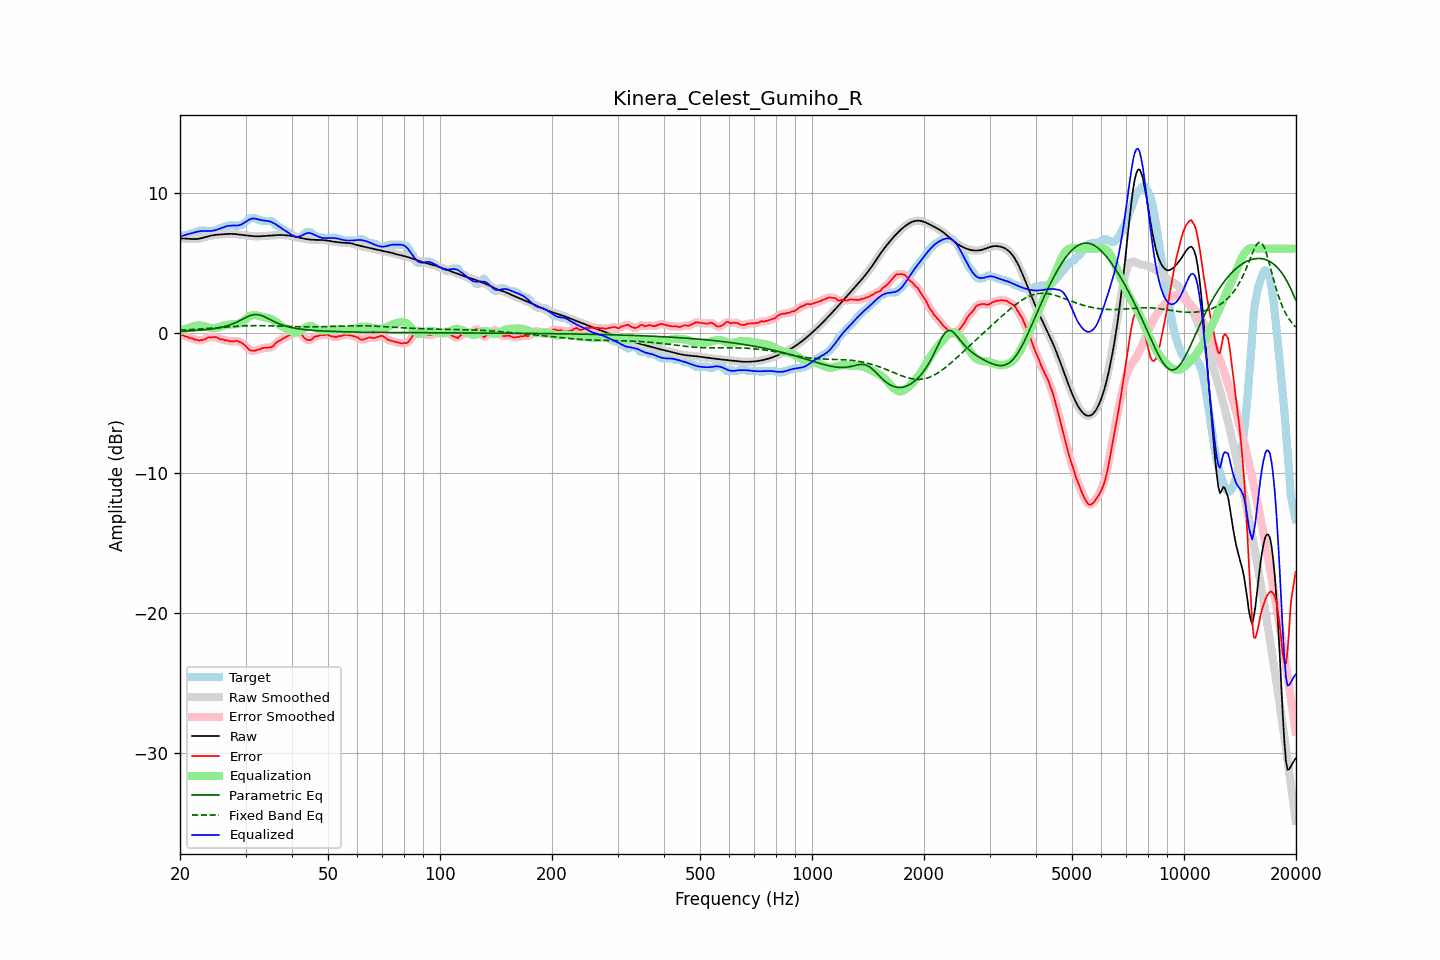

Values plotted in this chart, from the file beside it:
frequency, raw, error, smoothed, error_smoothed, equalization, parametric_eq, fixed_band_eq, equalized_raw, equalized_smoothed, target
20.00, 6.73, -0.15, 6.73, -0.14, 0.11, 0.10, 0.18, 6.84, 6.84, 6.87
20.20, 6.73, -0.15, 6.73, -0.16, 0.16, 0.10, 0.19, 6.89, 6.89, 6.87
20.40, 6.72, -0.19, 6.72, -0.19, 0.21, 0.11, 0.19, 6.93, 6.93, 6.91
20.61, 6.72, -0.26, 6.72, -0.23, 0.25, 0.11, 0.20, 6.97, 6.97, 6.97
20.81, 6.71, -0.27, 6.71, -0.28, 0.29, 0.12, 0.21, 7.00, 7.00, 6.97
21.02, 6.70, -0.32, 6.70, -0.33, 0.33, 0.12, 0.21, 7.03, 7.03, 7.01
21.23, 6.69, -0.38, 6.69, -0.36, 0.37, 0.13, 0.22, 7.06, 7.06, 7.07
21.44, 6.68, -0.39, 6.68, -0.40, 0.40, 0.14, 0.23, 7.08, 7.08, 7.07
21.66, 6.68, -0.41, 6.68, -0.43, 0.44, 0.14, 0.23, 7.12, 7.12, 7.09
21.87, 6.68, -0.49, 6.68, -0.46, 0.48, 0.15, 0.24, 7.16, 7.16, 7.17
22.09, 6.68, -0.49, 6.68, -0.50, 0.50, 0.16, 0.25, 7.19, 7.19, 7.17
22.31, 6.70, -0.52, 6.70, -0.53, 0.52, 0.17, 0.25, 7.21, 7.21, 7.21
22.54, 6.71, -0.56, 6.71, -0.54, 0.52, 0.17, 0.26, 7.23, 7.23, 7.27
22.76, 6.74, -0.54, 6.74, -0.54, 0.51, 0.18, 0.27, 7.25, 7.25, 7.27
22.99, 6.76, -0.51, 6.76, -0.52, 0.49, 0.19, 0.28, 7.26, 7.26, 7.27
23.22, 6.80, -0.48, 6.80, -0.48, 0.46, 0.20, 0.28, 7.26, 7.26, 7.27
23.45, 6.83, -0.44, 6.83, -0.42, 0.43, 0.22, 0.29, 7.26, 7.26, 7.27
23.69, 6.86, -0.35, 6.86, -0.37, 0.39, 0.23, 0.30, 7.25, 7.25, 7.21
23.92, 6.89, -0.31, 6.89, -0.34, 0.36, 0.24, 0.31, 7.25, 7.25, 7.21
24.16, 6.92, -0.34, 6.92, -0.32, 0.33, 0.26, 0.32, 7.25, 7.25, 7.27
24.40, 6.95, -0.33, 6.95, -0.32, 0.32, 0.27, 0.33, 7.27, 7.27, 7.27
24.65, 6.96, -0.31, 6.96, -0.31, 0.32, 0.29, 0.34, 7.29, 7.29, 7.27
24.89, 6.98, -0.29, 6.98, -0.31, 0.34, 0.31, 0.34, 7.32, 7.32, 7.27
25.14, 6.99, -0.34, 6.99, -0.35, 0.36, 0.33, 0.35, 7.35, 7.35, 7.34
25.39, 7.00, -0.41, 7.00, -0.40, 0.39, 0.35, 0.36, 7.39, 7.39, 7.41
25.65, 7.01, -0.47, 7.01, -0.44, 0.42, 0.37, 0.37, 7.43, 7.43, 7.47
25.91, 7.02, -0.46, 7.02, -0.48, 0.46, 0.40, 0.38, 7.47, 7.47, 7.47
26.16, 7.02, -0.49, 7.02, -0.50, 0.50, 0.42, 0.39, 7.52, 7.52, 7.52
26.43, 7.03, -0.54, 7.03, -0.52, 0.53, 0.45, 0.40, 7.56, 7.56, 7.57
26.69, 7.04, -0.53, 7.04, -0.55, 0.56, 0.49, 0.41, 7.60, 7.60, 7.57
26.96, 7.05, -0.56, 7.05, -0.58, 0.57, 0.52, 0.42, 7.62, 7.62, 7.61
27.23, 7.05, -0.62, 7.05, -0.60, 0.58, 0.56, 0.43, 7.64, 7.64, 7.67
27.50, 7.05, -0.62, 7.05, -0.63, 0.59, 0.60, 0.43, 7.64, 7.64, 7.67
27.77, 7.05, -0.62, 7.05, -0.62, 0.60, 0.65, 0.44, 7.65, 7.65, 7.67
28.05, 7.04, -0.62, 7.04, -0.60, 0.60, 0.69, 0.45, 7.64, 7.64, 7.66
28.33, 7.03, -0.56, 7.03, -0.60, 0.61, 0.74, 0.46, 7.64, 7.64, 7.59
28.62, 7.02, -0.61, 7.02, -0.61, 0.64, 0.80, 0.46, 7.65, 7.65, 7.63
28.90, 7.00, -0.67, 7.00, -0.65, 0.67, 0.85, 0.47, 7.67, 7.68, 7.67
29.19, 6.99, -0.69, 6.99, -0.71, 0.73, 0.91, 0.48, 7.72, 7.72, 7.67
29.48, 6.97, -0.77, 6.97, -0.77, 0.80, 0.97, 0.48, 7.78, 7.78, 7.75
29.78, 6.96, -0.86, 6.96, -0.86, 0.89, 1.03, 0.49, 7.85, 7.85, 7.82
30.08, 6.94, -0.96, 6.94, -0.97, 0.98, 1.09, 0.49, 7.93, 7.93, 7.90
30.38, 6.93, -1.09, 6.93, -1.09, 1.07, 1.15, 0.50, 8.00, 8.00, 8.03
30.68, 6.92, -1.20, 6.92, -1.19, 1.15, 1.19, 0.50, 8.07, 8.07, 8.12
30.99, 6.91, -1.27, 6.91, -1.26, 1.21, 1.24, 0.50, 8.12, 8.12, 8.17
31.30, 6.89, -1.28, 6.89, -1.29, 1.25, 1.27, 0.50, 8.14, 8.14, 8.17
31.61, 6.88, -1.29, 6.88, -1.28, 1.27, 1.29, 0.51, 8.15, 8.15, 8.17
31.93, 6.88, -1.27, 6.88, -1.26, 1.26, 1.30, 0.51, 8.14, 8.14, 8.15
32.24, 6.88, -1.21, 6.88, -1.23, 1.24, 1.30, 0.51, 8.11, 8.11, 8.09
32.57, 6.88, -1.20, 6.88, -1.19, 1.20, 1.28, 0.51, 8.08, 8.08, 8.07
32.89, 6.88, -1.17, 6.88, -1.15, 1.17, 1.25, 0.51, 8.05, 8.05, 8.05
33.22, 6.89, -1.09, 6.89, -1.11, 1.14, 1.21, 0.51, 8.03, 8.03, 7.97
33.55, 6.90, -1.08, 6.90, -1.08, 1.12, 1.17, 0.50, 8.01, 8.01, 7.97
33.89, 6.90, -1.07, 6.90, -1.06, 1.10, 1.11, 0.50, 8.00, 8.00, 7.97
34.23, 6.91, -1.06, 6.91, -1.06, 1.07, 1.06, 0.50, 7.99, 7.99, 7.97
34.57, 6.92, -1.05, 6.92, -1.06, 1.04, 1.00, 0.50, 7.96, 7.96, 7.97
34.92, 6.93, -1.05, 6.93, -1.05, 1.00, 0.94, 0.49, 7.93, 7.93, 7.97
35.27, 6.94, -1.03, 6.94, -1.01, 0.95, 0.88, 0.49, 7.89, 7.89, 7.96
35.62, 6.94, -0.95, 6.94, -0.93, 0.89, 0.82, 0.49, 7.84, 7.84, 7.89
35.97, 6.95, -0.81, 6.95, -0.82, 0.82, 0.77, 0.48, 7.77, 7.77, 7.76
... 635 more rows
